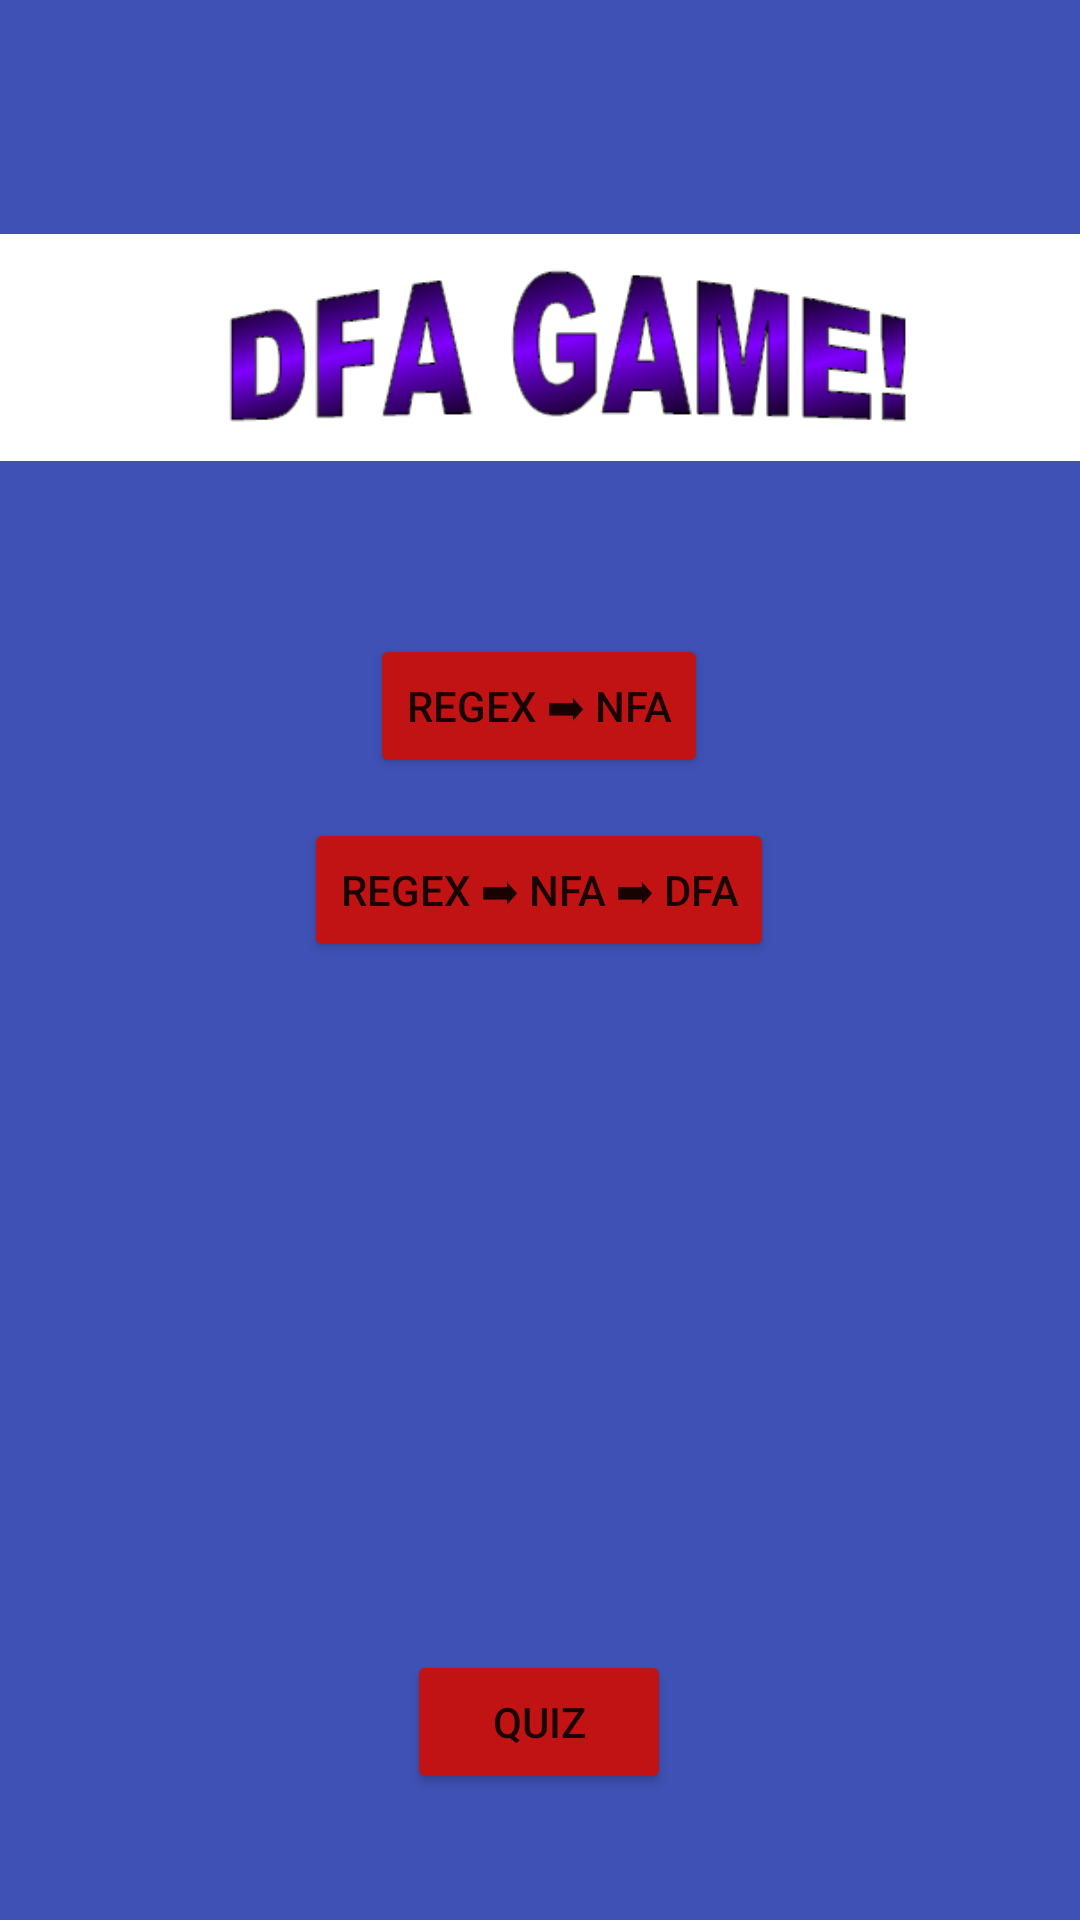

Android layout source for this screen:
<!-- AndroidManifest.xml: application theme Theme.DFA_game -->
<!-- res/layout/activity_main.xml -->
<?xml version="1.0" encoding="utf-8"?>
<androidx.constraintlayout.widget.ConstraintLayout xmlns:android="http://schemas.android.com/apk/res/android"
    xmlns:app="http://schemas.android.com/apk/res-auto"
    xmlns:tools="http://schemas.android.com/tools"
    android:layout_width="match_parent"
    android:layout_height="match_parent"
    android:background="#3F51B5"
    tools:context=".MainActivity">

    <Button
        android:id="@+id/regex2nfa2"
        android:layout_width="wrap_content"
        android:layout_height="wrap_content"
        android:layout_marginStart="32dp"
        android:layout_marginEnd="32dp"
        android:backgroundTint="#C11313"
        android:onClick="launchSettings"
        android:text="Regex ➡ NFA ➡ DFA"
        android:visibility="visible"
        app:layout_constraintBottom_toBottomOf="parent"
        app:layout_constraintEnd_toEndOf="parent"
        app:layout_constraintHorizontal_bias="0.497"
        app:layout_constraintStart_toStartOf="parent"
        app:layout_constraintTop_toBottomOf="@+id/regex2nfa"
        app:layout_constraintVertical_bias="0.04" />

    <Button
        android:id="@+id/start"
        android:layout_width="wrap_content"
        android:layout_height="wrap_content"
        android:layout_marginStart="32dp"
        android:layout_marginEnd="32dp"
        android:backgroundTint="#C11313"
        android:onClick="launchSettings"
        android:text="Quiz"
        android:visibility="visible"
        app:layout_constraintBottom_toBottomOf="parent"
        app:layout_constraintEnd_toEndOf="parent"
        app:layout_constraintHorizontal_bias="0.498"
        app:layout_constraintStart_toStartOf="parent"
        app:layout_constraintTop_toTopOf="parent"
        app:layout_constraintVertical_bias="0.929" />

    <Button
        android:id="@+id/regex2nfa"
        android:layout_width="wrap_content"
        android:layout_height="wrap_content"
        android:layout_marginStart="32dp"
        android:layout_marginEnd="32dp"
        android:backgroundTint="#C11313"
        android:onClick="launchSettings"
        android:text="Regex ➡ NFA"
        android:visibility="visible"
        app:layout_constraintBottom_toBottomOf="parent"
        app:layout_constraintEnd_toEndOf="parent"
        app:layout_constraintHorizontal_bias="0.498"
        app:layout_constraintStart_toStartOf="parent"
        app:layout_constraintTop_toTopOf="parent"
        app:layout_constraintVertical_bias="0.357" />

    <ImageView
        android:id="@+id/imageView4"
        android:layout_width="wrap_content"
        android:layout_height="wrap_content"
        app:layout_constraintBottom_toTopOf="@+id/start"
        app:layout_constraintEnd_toEndOf="parent"
        app:layout_constraintHorizontal_bias="0.0"
        app:layout_constraintStart_toStartOf="parent"
        app:layout_constraintTop_toTopOf="parent"
        app:layout_constraintVertical_bias="0.124"
        app:srcCompat="@drawable/gamelogo" />

</androidx.constraintlayout.widget.ConstraintLayout>
<!-- resources referenced by this layout -->
<resources>
  <!-- drawable gamelogo: png bitmap (drawable, 28795 bytes) -->
  <style name="Theme.DFA_game" parent="Theme.MaterialComponents.DayNight.NoActionBar">
          
          <item name="colorPrimary">@color/purple_500</item>
          <item name="colorPrimaryVariant">@color/purple_700</item>
          <item name="colorOnPrimary">@color/white</item>
          
          <item name="colorSecondary">@color/teal_200</item>
          <item name="colorSecondaryVariant">@color/teal_700</item>
          <item name="colorOnSecondary">@color/black</item>
          
          <item name="android:statusBarColor" tools:targetApi="l">?attr/colorPrimaryVariant</item>
          
      </style>
  <!-- not gathered from this repository: default colours our renderer supplied (Android Studio template values) -->
  <color name="purple_500">#FF6200EE</color>
  <color name="purple_700">#FF3700B3</color>
  <color name="teal_200">#FF03DAC5</color>
  <color name="teal_700">#FF018786</color>
  <color name="black">#FF000000</color>
  <color name="white">#FFFFFFFF</color>
</resources>
